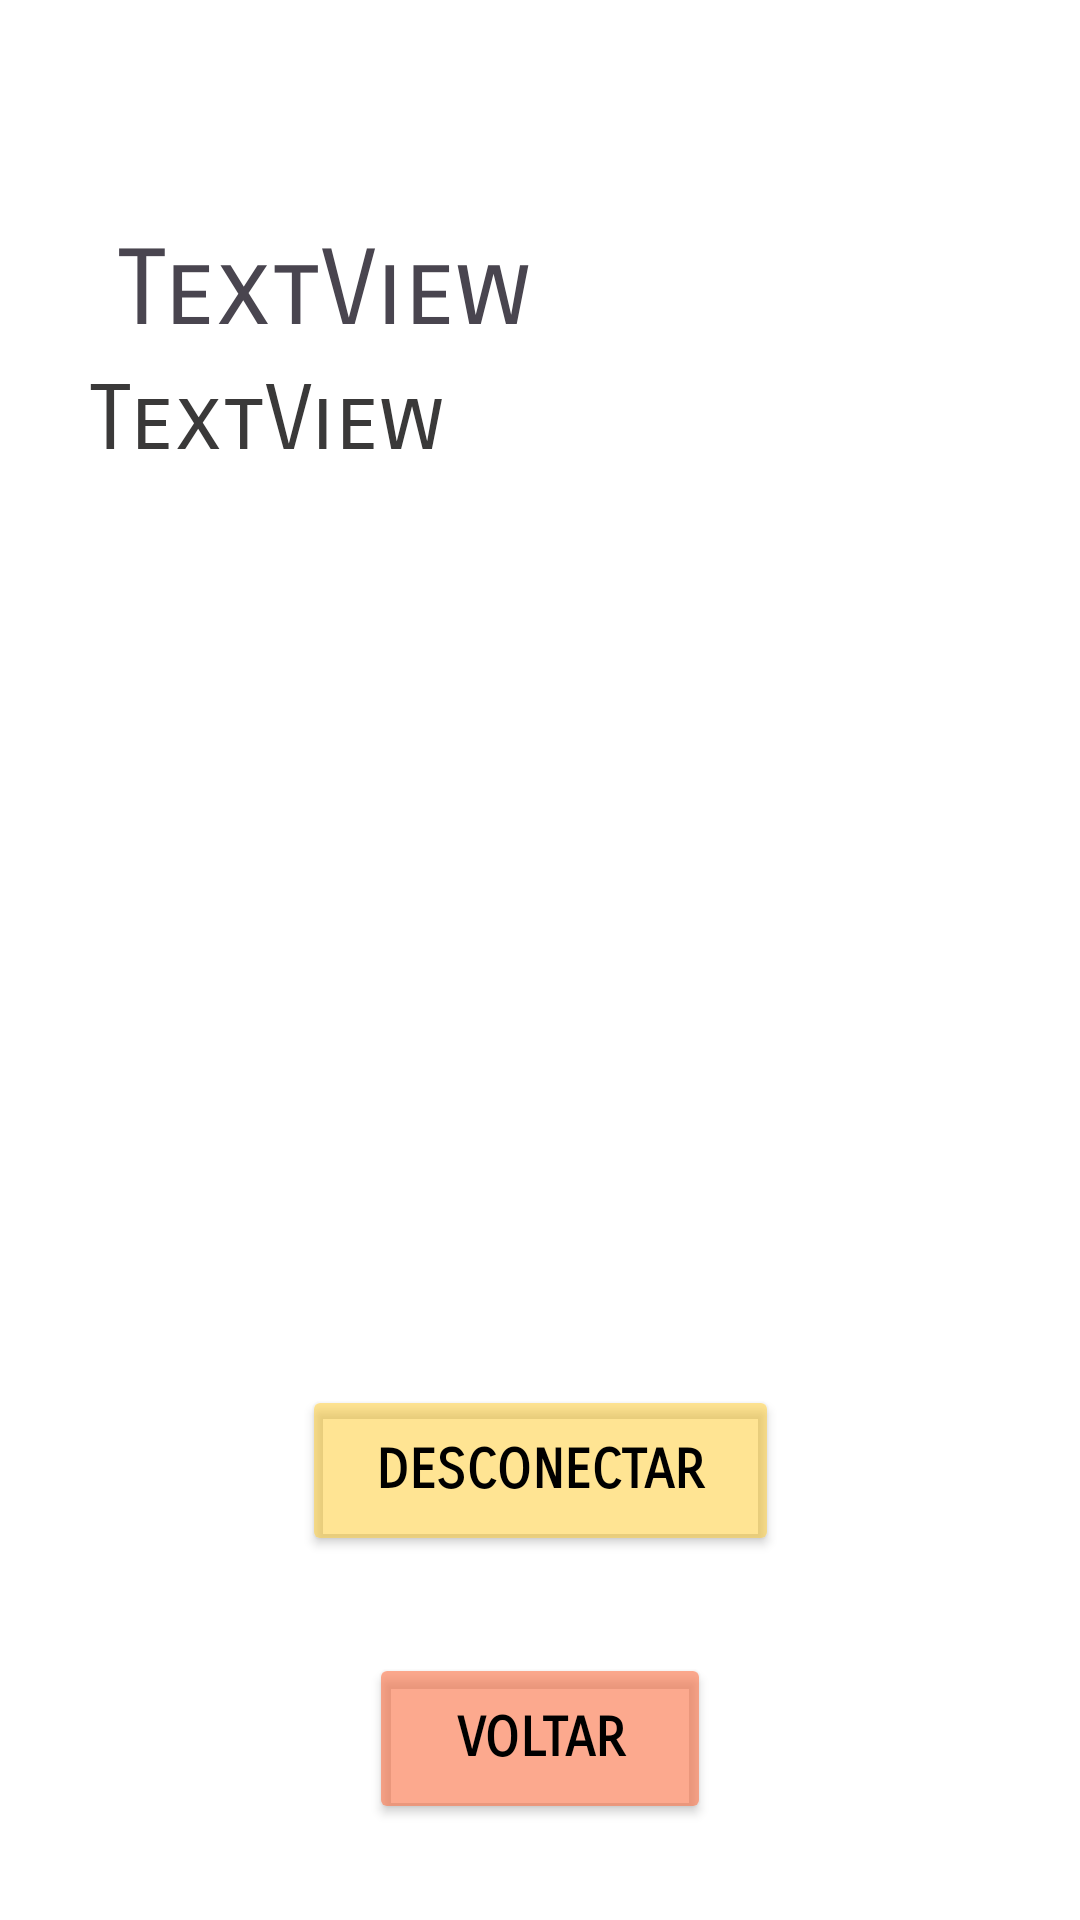

The Android layout XML behind this screen, and the referenced resources:
<!-- AndroidManifest.xml: application theme Theme.Extensao_4 -->
<!-- res/layout/activity_logout.xml -->
<?xml version="1.0" encoding="utf-8"?>
<androidx.constraintlayout.widget.ConstraintLayout xmlns:android="http://schemas.android.com/apk/res/android"
    xmlns:app="http://schemas.android.com/apk/res-auto"
    xmlns:tools="http://schemas.android.com/tools"
    android:layout_width="match_parent"
    android:layout_height="match_parent"
    android:background="#ffffff"
    tools:context=".Logout">

    <TextView
        android:id="@+id/tv_login1"
        android:layout_width="256dp"
        android:layout_height="53dp"
        android:fontFamily="sans-serif-smallcaps"
        android:text="TextView"
        android:textSize="35sp"
        app:layout_constraintBottom_toBottomOf="parent"
        app:layout_constraintEnd_toEndOf="parent"
        app:layout_constraintHorizontal_bias="0.374"
        app:layout_constraintStart_toStartOf="parent"
        app:layout_constraintTop_toTopOf="parent"
        app:layout_constraintVertical_bias="0.129" />

    <TextView
        android:id="@+id/tv_nome"
        android:layout_width="307dp"
        android:layout_height="45dp"
        android:fontFamily="sans-serif-smallcaps"
        android:text="TextView"
        android:textColor="#3A3939"
        android:textSize="30sp"
        app:layout_constraintBottom_toBottomOf="parent"
        app:layout_constraintEnd_toEndOf="parent"
        app:layout_constraintHorizontal_bias="0.557"
        app:layout_constraintStart_toStartOf="parent"
        app:layout_constraintTop_toTopOf="parent"
        app:layout_constraintVertical_bias="0.205" />

    <Button
        android:id="@+id/bt_logout"
        android:layout_width="159dp"
        android:layout_height="57dp"
        android:backgroundTint="#86FFCC33"
        android:fontFamily="sans-serif-smallcaps"
        android:text="Desconectar"
        android:textColor="#000000"
        android:textSize="18sp"
        android:textStyle="bold"
        app:layout_constraintBottom_toBottomOf="parent"
        app:layout_constraintEnd_toEndOf="parent"
        app:layout_constraintStart_toStartOf="parent"
        app:layout_constraintTop_toTopOf="parent"
        app:layout_constraintVertical_bias="0.792" />

    <Button
        android:id="@+id/buton_voltar"
        android:layout_width="114dp"
        android:layout_height="57dp"
        android:backgroundTint="#9FFB764B"
        android:fontFamily="sans-serif-smallcaps"
        android:text="Voltar"
        android:textColor="#000000"
        android:textSize="18sp"
        android:textStyle="bold"
        app:layout_constraintBottom_toBottomOf="parent"
        app:layout_constraintEnd_toEndOf="parent"
        app:layout_constraintHorizontal_bias="0.5"
        app:layout_constraintStart_toStartOf="parent"
        app:layout_constraintTop_toBottomOf="@+id/bt_logout"
        app:layout_constraintVertical_bias="0.5" />
</androidx.constraintlayout.widget.ConstraintLayout>
<!-- resources referenced by this layout -->
<resources>
  <style name="Theme.Extensao_4" parent="Base.Theme.Extensao_4" />
  <style name="Base.Theme.Extensao_4" parent="Theme.Material3.DayNight.NoActionBar">
          
          
      </style>
</resources>
